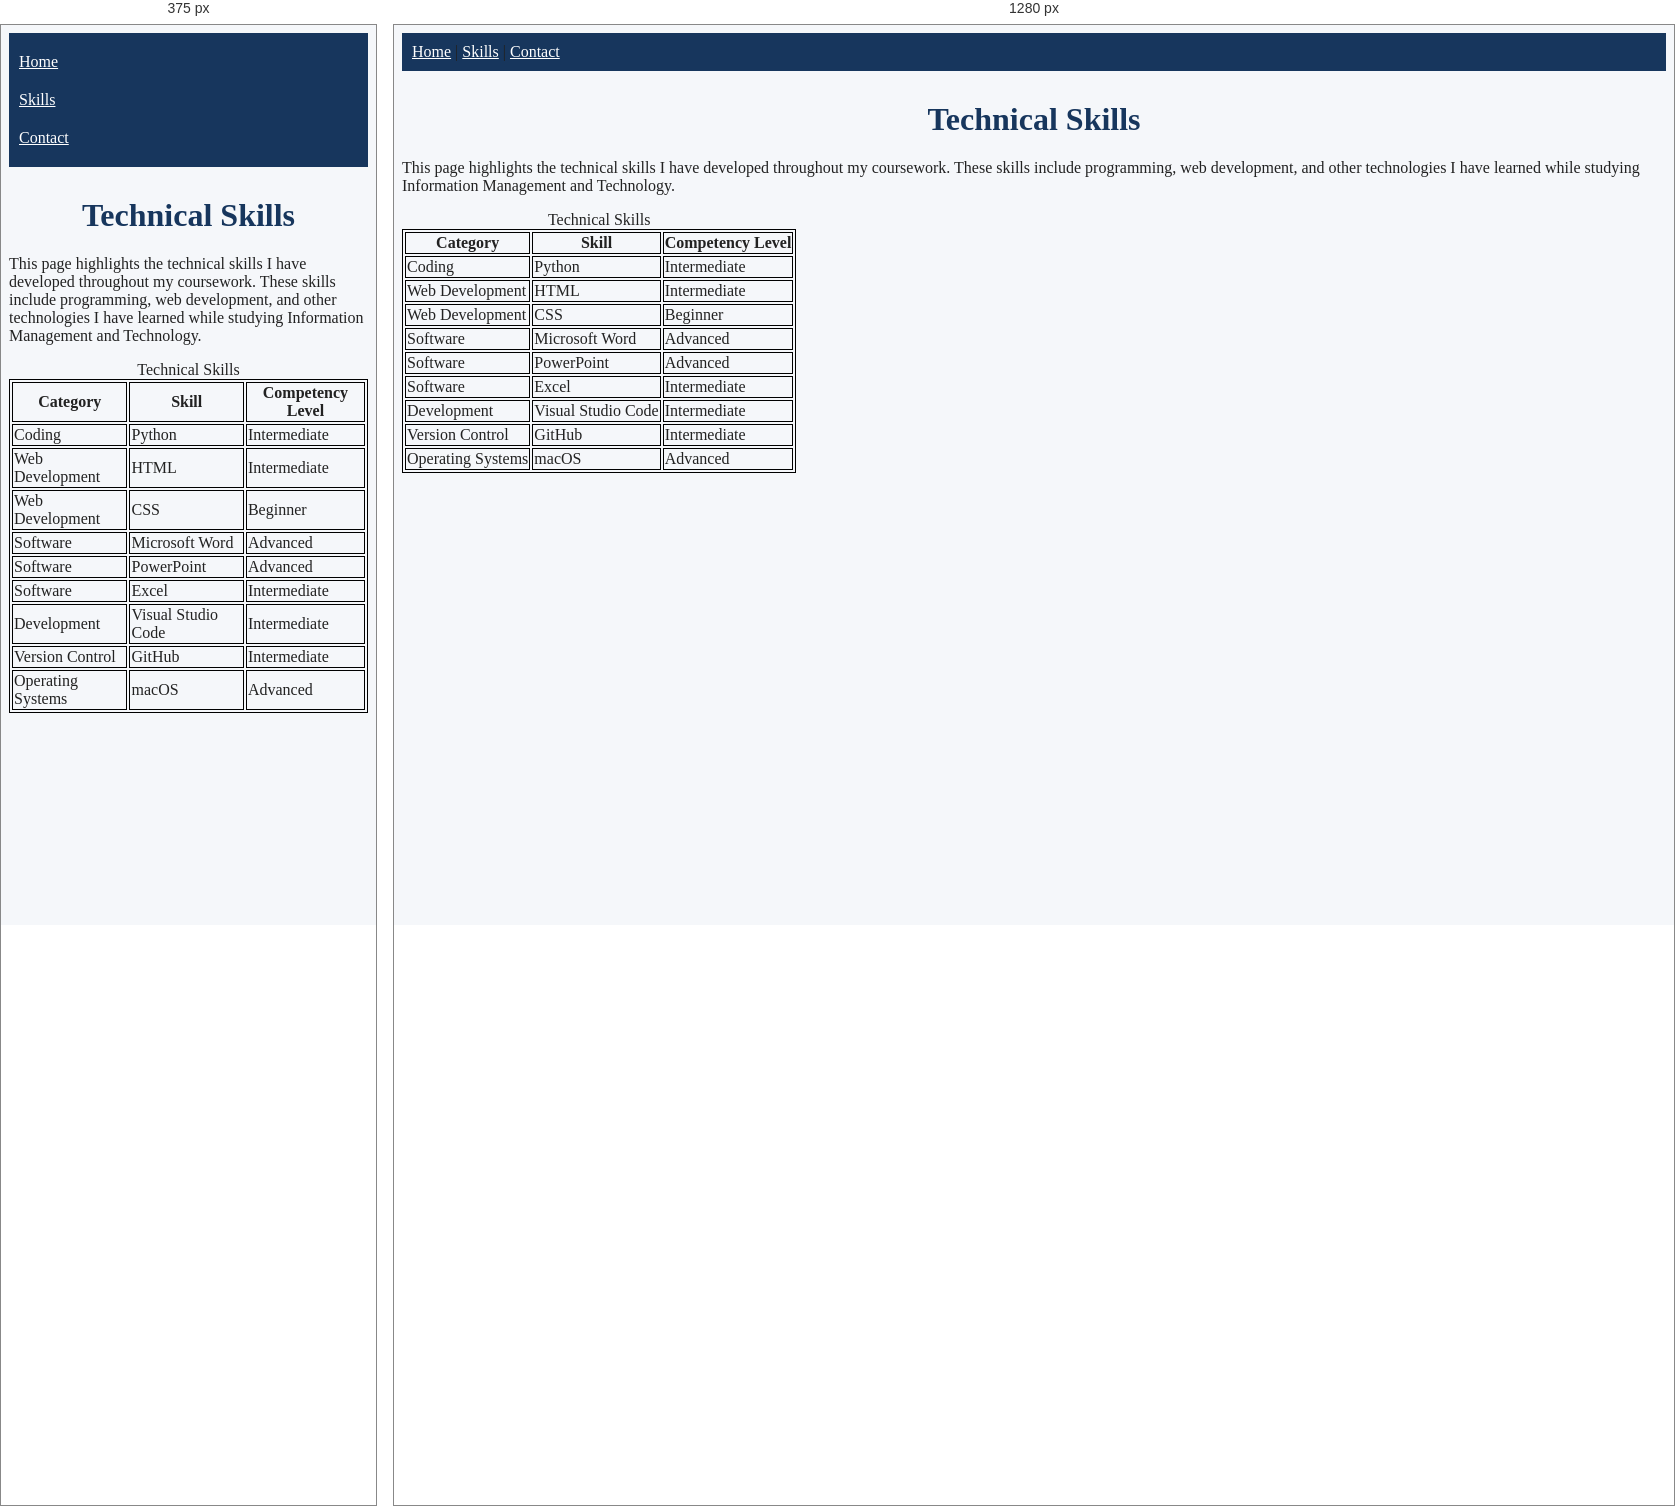
Rendered at 375 px and 1280 px, left to right.

<!-- file: skills.html -->
<!DOCTYPE html> 
<html lang="en">
    <head>
        
<meta name="viewport" content="width=device-width, initial-scale=1.0">

        <link rel="stylesheet" href="styles.css">
    <meta charset="UTF-8">
    <title>Skills</title>
 <style>
    table, th, td{
        border:1px solid black;
    }
    </style>
    </head>
<body>
    
<nav>
    <a href="index.html">Home</a> <span>|</span>
    <a href="skills.html">Skills</a> <span>|</span>
    <a href="contact.html">Contact</a>
</nav>

    <h1>Technical Skills</h1>
    <p>
  This page highlights the technical skills I have
  developed throughout my coursework. These skills
  include programming, web development, and other
  technologies I have learned while studying
  Information Management and Technology.
</p>
    <table>
<caption>Technical Skills</caption>
<tr>
    <th>Category</th>
    <th>Skill</th>
    <th>Competency Level</th>
    </tr>
    <tr>
<td>Coding</td>
<td>Python</td>
<td>Intermediate</td>
</tr>
<tr class="evenrow">
 <td>Web Development</td>
 <td>HTML</td>    
 <td>Intermediate</td>
</tr>
<tr>
<td>Web Development</td>
 <td>CSS</td>
 <td>Beginner</td>
 </tr>
 <tr class="evenrow">
 <td>Software</td>
  <td>Microsoft Word</td> 
   <td>Advanced</td> 
   </tr>
   <tr>
    <td>Software</td>
 <td>PowerPoint</td>   
  <td>Advanced</td>
  </tr>
  <tr class="evenrow">
<td>Software</td>  
 <td>Excel</td> 
<td>Intermediate</td>
</tr>
<tr>
<td>Development</td>
<td>Visual Studio Code</td>
 <td>Intermediate</td>
 </tr>
 <tr class="evenrow">
     <td>Version Control</td>
 <td>GitHub</td>
  <td>Intermediate</td>
  </tr>
<tr>
  <td>Operating Systems</td>
<td>macOS</td>
  <td>Advanced</td>
</tr>
 </table>
 </body>
 </html>


/* @media block from styles.css */
@media screen and (max-width: 768px) {
    nav a {
        display: block;
        width: 100%;
        padding: 10px 0;
    }

    nav span {
        display: none;
    }
}